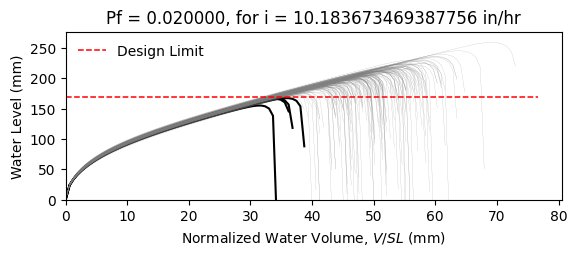

Source data for this figure (header and first rows):
W10X15, L = 360.0 in, slope = 0.020833333333333332 in/in, dead load = 6.944444444444444e-05 kip/in…
zwlim AISC Appendix 2, zwlim DAMP, zwlim Proposed for ASCE 7, zwlim Neglect Ponding, dhnom Denver, dhnom New York, dhnom New Orleans, dh Denver, dh New York, dh New Orleans, dmax
6.464, 5.286, 5.892, 8.509, 0.9904, 0.9904, 0.9904, 2.376, 2.376, 2.376, 8.247, Safe, 
6.464, 5.286, 5.892, 8.509, 0.9904, 0.9904, 0.9904, 2.376, 2.376, 2.376, 7.524, Safe, 
6.464, 5.286, 5.892, 8.509, 0.9904, 0.9904, 0.9904, 2.376, 2.376, 2.376, 7.488, Safe, 
6.464, 5.286, 5.892, 8.509, 0.9904, 0.9904, 0.9904, 2.376, 2.376, 2.376, 8.597, Safe, 
6.464, 5.286, 5.892, 8.509, 0.9904, 0.9904, 0.9904, 2.376, 2.376, 2.376, 6.943, Safe, 
6.464, 5.286, 5.892, 8.509, 0.9904, 0.9904, 0.9904, 2.376, 2.376, 2.376, 10.19, Safe, 
6.464, 5.286, 5.892, 8.509, 0.9904, 0.9904, 0.9904, 2.376, 2.376, 2.376, 7.877, Safe, 
6.464, 5.286, 5.892, 8.509, 0.9904, 0.9904, 0.9904, 2.376, 2.376, 2.376, 7.252, Safe, 
6.464, 5.286, 5.892, 8.509, 0.9904, 0.9904, 0.9904, 2.376, 2.376, 2.376, 8.269, Safe, 
6.464, 5.286, 5.892, 8.509, 0.9904, 0.9904, 0.9904, 2.376, 2.376, 2.376, 7.776, Safe, 
6.464, 5.286, 5.892, 8.509, 0.9904, 0.9904, 0.9904, 2.376, 2.376, 2.376, 6.775, Safe, 
6.464, 5.286, 5.892, 8.509, 0.9904, 0.9904, 0.9904, 2.376, 2.376, 2.376, 6.692, Safe, 
6.464, 5.286, 5.892, 8.509, 0.9904, 0.9904, 0.9904, 2.376, 2.376, 2.376, 8.56, Safe, 
6.464, 5.286, 5.892, 8.509, 0.9904, 0.9904, 0.9904, 2.376, 2.376, 2.376, 7.425, Safe, 
6.464, 5.286, 5.892, 8.509, 0.9904, 0.9904, 0.9904, 2.376, 2.376, 2.376, 8.361, Safe, 
6.464, 5.286, 5.892, 8.509, 0.9904, 0.9904, 0.9904, 2.376, 2.376, 2.376, 7.789, Safe, 
6.464, 5.286, 5.892, 8.509, 0.9904, 0.9904, 0.9904, 2.376, 2.376, 2.376, 8.003, Safe, 
6.464, 5.286, 5.892, 8.509, 0.9904, 0.9904, 0.9904, 2.376, 2.376, 2.376, 8.794, Safe, 
6.464, 5.286, 5.892, 8.509, 0.9904, 0.9904, 0.9904, 2.376, 2.376, 2.376, 7.347, Safe, 
6.464, 5.286, 5.892, 8.509, 0.9904, 0.9904, 0.9904, 2.376, 2.376, 2.376, 7.786, Safe, 
6.464, 5.286, 5.892, 8.509, 0.9904, 0.9904, 0.9904, 2.376, 2.376, 2.376, 7.169, Safe, 
6.464, 5.286, 5.892, 8.509, 0.9904, 0.9904, 0.9904, 2.376, 2.376, 2.376, 8.401, Safe, 
6.464, 5.286, 5.892, 8.509, 0.9904, 0.9904, 0.9904, 2.376, 2.376, 2.376, 8.249, Safe, 
6.464, 5.286, 5.892, 8.509, 0.9904, 0.9904, 0.9904, 2.376, 2.376, 2.376, 7.876, Safe, 
6.464, 5.286, 5.892, 8.509, 0.9904, 0.9904, 0.9904, 2.376, 2.376, 2.376, 7.748, Safe, 
6.464, 5.286, 5.892, 8.509, 0.9904, 0.9904, 0.9904, 2.376, 2.376, 2.376, 6.891, Safe, 
6.464, 5.286, 5.892, 8.509, 0.9904, 0.9904, 0.9904, 2.376, 2.376, 2.376, 8.343, Safe, 
6.464, 5.286, 5.892, 8.509, 0.9904, 0.9904, 0.9904, 2.376, 2.376, 2.376, 7.815, Safe, 
6.464, 5.286, 5.892, 8.509, 0.9904, 0.9904, 0.9904, 2.376, 2.376, 2.376, 7.375, Safe, 
6.464, 5.286, 5.892, 8.509, 0.9904, 0.9904, 0.9904, 2.376, 2.376, 2.376, 8.744, Safe, 
6.464, 5.286, 5.892, 8.509, 0.9904, 0.9904, 0.9904, 2.376, 2.376, 2.376, 8.321, Safe, 
6.464, 5.286, 5.892, 8.509, 0.9904, 0.9904, 0.9904, 2.376, 2.376, 2.376, 8.13, Safe, 
6.464, 5.286, 5.892, 8.509, 0.9904, 0.9904, 0.9904, 2.376, 2.376, 2.376, 7.522, Safe, 
6.464, 5.286, 5.892, 8.509, 0.9904, 0.9904, 0.9904, 2.376, 2.376, 2.376, 8.755, Safe, 
6.464, 5.286, 5.892, 8.509, 0.9904, 0.9904, 0.9904, 2.376, 2.376, 2.376, 8.328, Safe, 
6.464, 5.286, 5.892, 8.509, 0.9904, 0.9904, 0.9904, 2.376, 2.376, 2.376, 7.332, Safe, 
6.464, 5.286, 5.892, 8.509, 0.9904, 0.9904, 0.9904, 2.376, 2.376, 2.376, 7.964, Safe, 
6.464, 5.286, 5.892, 8.509, 0.9904, 0.9904, 0.9904, 2.376, 2.376, 2.376, 8.315, Safe, 
6.464, 5.286, 5.892, 8.509, 0.9904, 0.9904, 0.9904, 2.376, 2.376, 2.376, 8.672, Safe, 
6.464, 5.286, 5.892, 8.509, 0.9904, 0.9904, 0.9904, 2.376, 2.376, 2.376, 6.848, Safe, 
6.464, 5.286, 5.892, 8.509, 0.9904, 0.9904, 0.9904, 2.376, 2.376, 2.376, 9.026, Safe, 
6.464, 5.286, 5.892, 8.509, 0.9904, 0.9904, 0.9904, 2.376, 2.376, 2.376, 7.662, Safe, 
6.464, 5.286, 5.892, 8.509, 0.9904, 0.9904, 0.9904, 2.376, 2.376, 2.376, 7.73, Safe, 
6.464, 5.286, 5.892, 8.509, 0.9904, 0.9904, 0.9904, 2.376, 2.376, 2.376, 7.883, Safe, 
6.464, 5.286, 5.892, 8.509, 0.9904, 0.9904, 0.9904, 2.376, 2.376, 2.376, 8.549, Safe, 
6.464, 5.286, 5.892, 8.509, 0.9904, 0.9904, 0.9904, 2.376, 2.376, 2.376, 7.065, Safe, 
6.464, 5.286, 5.892, 8.509, 0.9904, 0.9904, 0.9904, 2.376, 2.376, 2.376, 8.002, Safe, 
6.464, 5.286, 5.892, 8.509, 0.9904, 0.9904, 0.9904, 2.376, 2.376, 2.376, 7.32, Safe, 
6.464, 5.286, 5.892, 8.509, 0.9904, 0.9904, 0.9904, 2.376, 2.376, 2.376, 7.972, Safe, 
6.464, 5.286, 5.892, 8.509, 0.9904, 0.9904, 0.9904, 2.376, 2.376, 2.376, 7.295, Safe, 
6.464, 5.286, 5.892, 8.509, 0.9904, 0.9904, 0.9904, 2.376, 2.376, 2.376, 8.327, Safe, 
6.464, 5.286, 5.892, 8.509, 0.9904, 0.9904, 0.9904, 2.376, 2.376, 2.376, 6.555, Fail, 
6.464, 5.286, 5.892, 8.509, 0.9904, 0.9904, 0.9904, 2.376, 2.376, 2.376, 8.046, Safe, 
6.464, 5.286, 5.892, 8.509, 0.9904, 0.9904, 0.9904, 2.376, 2.376, 2.376, 7.506, Safe, 
6.464, 5.286, 5.892, 8.509, 0.9904, 0.9904, 0.9904, 2.376, 2.376, 2.376, 8.962, Safe, 
6.464, 5.286, 5.892, 8.509, 0.9904, 0.9904, 0.9904, 2.376, 2.376, 2.376, 7.204, Safe, 
6.464, 5.286, 5.892, 8.509, 0.9904, 0.9904, 0.9904, 2.376, 2.376, 2.376, 7.77, Safe, 
6.464, 5.286, 5.892, 8.509, 0.9904, 0.9904, 0.9904, 2.376, 2.376, 2.376, 7.304, Safe, 
6.464, 5.286, 5.892, 8.509, 0.9904, 0.9904, 0.9904, 2.376, 2.376, 2.376, 7.017, Safe, 
... 142 more rows
